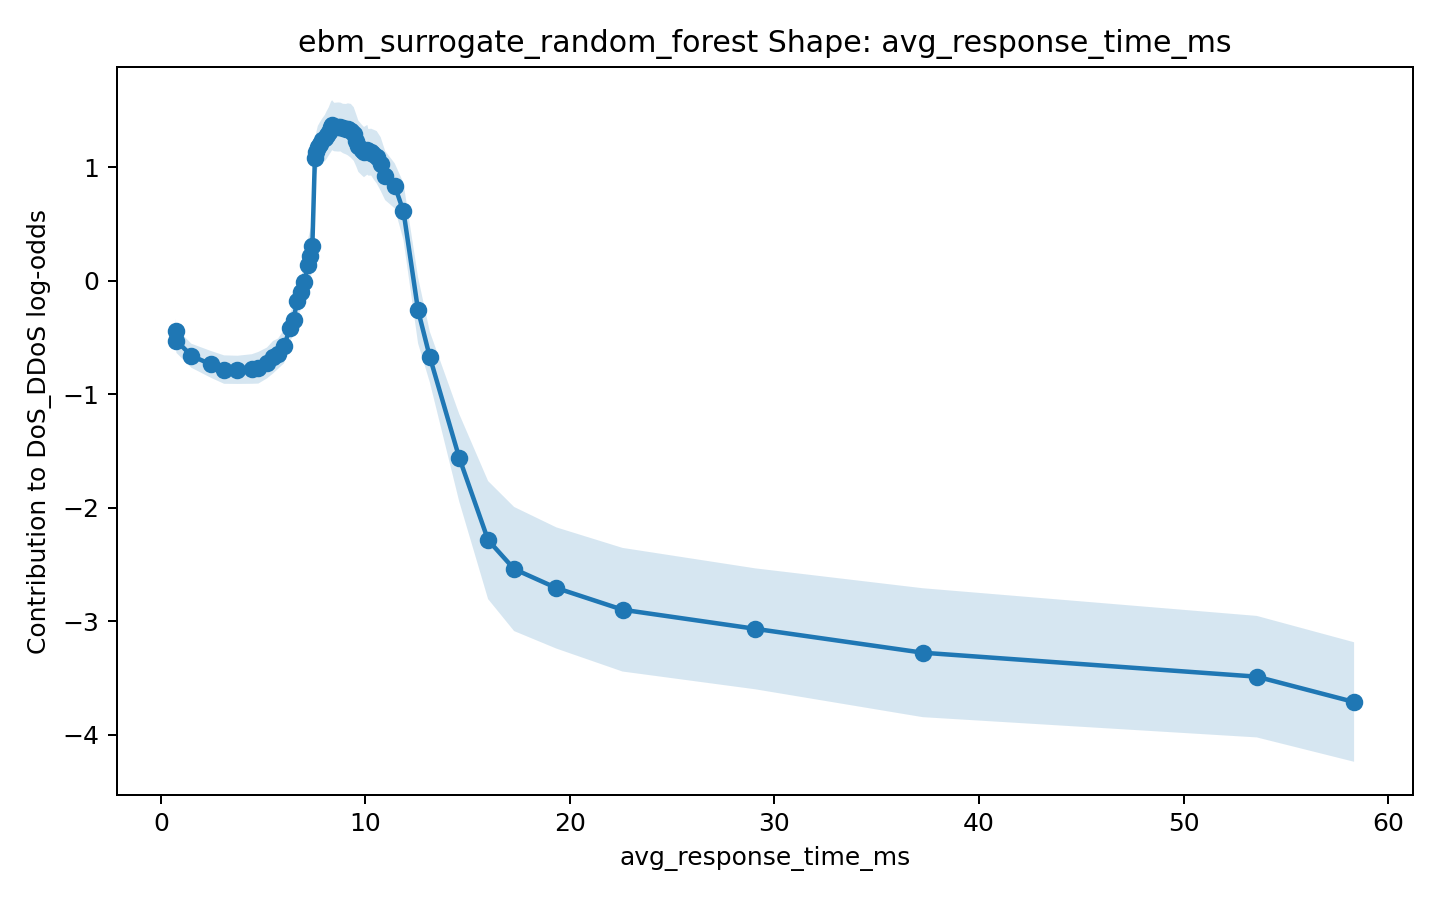

Source data for this figure (header and first rows):
x, score, lower_bound, upper_bound
0.73, -0.4405, -0.5467, -0.3343
0.7611, -0.5294, -0.6368, -0.422
1.495, -0.6623, -0.7681, -0.5564
2.447, -0.7383, -0.8564, -0.6203
3.094, -0.7842, -0.9095, -0.6589
3.747, -0.7865, -0.9108, -0.6622
4.449, -0.7791, -0.9094, -0.6489
4.767, -0.7682, -0.9076, -0.6288
5.191, -0.7261, -0.8622, -0.5899
5.486, -0.6752, -0.8184, -0.532
5.736, -0.6435, -0.777, -0.51
6.029, -0.5793, -0.7279, -0.4308
6.309, -0.416, -0.5368, -0.2952
6.489, -0.3455, -0.4816, -0.2093
6.664, -0.1775, -0.3334, -0.02166
6.871, -0.09906, -0.2431, 0.04495
7.023, -0.01449, -0.1587, 0.1297
7.181, 0.1364, -0.08033, 0.3532
7.297, 0.2199, -2.7958769473812595e-05, 0.4399
7.407, 0.303, 0.08741, 0.5186
7.53, 1.076, 0.9123, 1.239
7.607, 1.129, 0.9455, 1.312
7.675, 1.181, 0.9996, 1.363
7.782, 1.205, 1.014, 1.397
7.898, 1.238, 1.045, 1.43
8.023, 1.256, 1.052, 1.461
8.103, 1.282, 1.072, 1.492
8.202, 1.312, 1.1, 1.523
8.32, 1.355, 1.132, 1.577
8.374, 1.368, 1.148, 1.589
8.478, 1.353, 1.139, 1.566
8.673, 1.353, 1.136, 1.57
8.783, 1.353, 1.138, 1.568
8.903, 1.34, 1.123, 1.558
9.05, 1.334, 1.112, 1.556
9.146, 1.332, 1.103, 1.562
9.292, 1.319, 1.081, 1.556
9.433, 1.291, 1.055, 1.527
9.564, 1.23, 1.001, 1.459
9.656, 1.184, 0.9576, 1.41
9.826, 1.15, 0.9277, 1.373
9.931, 1.132, 0.9111, 1.354
10.1, 1.152, 0.9335, 1.371
10.15, 1.13, 0.9246, 1.335
10.28, 1.131, 0.925, 1.338
10.39, 1.112, 0.8948, 1.33
10.55, 1.087, 0.8559, 1.317
10.75, 1.027, 0.7904, 1.263
10.97, 0.9252, 0.7087, 1.142
11.44, 0.8346, 0.6363, 1.033
11.86, 0.6093, 0.3579, 0.8607
12.58, -0.2633, -0.5543, 0.02763
13.15, -0.6735, -0.8967, -0.4502
14.59, -1.562, -1.948, -1.176
16, -2.286, -2.806, -1.766
17.27, -2.541, -3.088, -1.994
19.33, -2.708, -3.242, -2.174
22.57, -2.9, -3.445, -2.355
29.06, -3.068, -3.601, -2.536
37.25, -3.279, -3.847, -2.711
... 2 more rows
